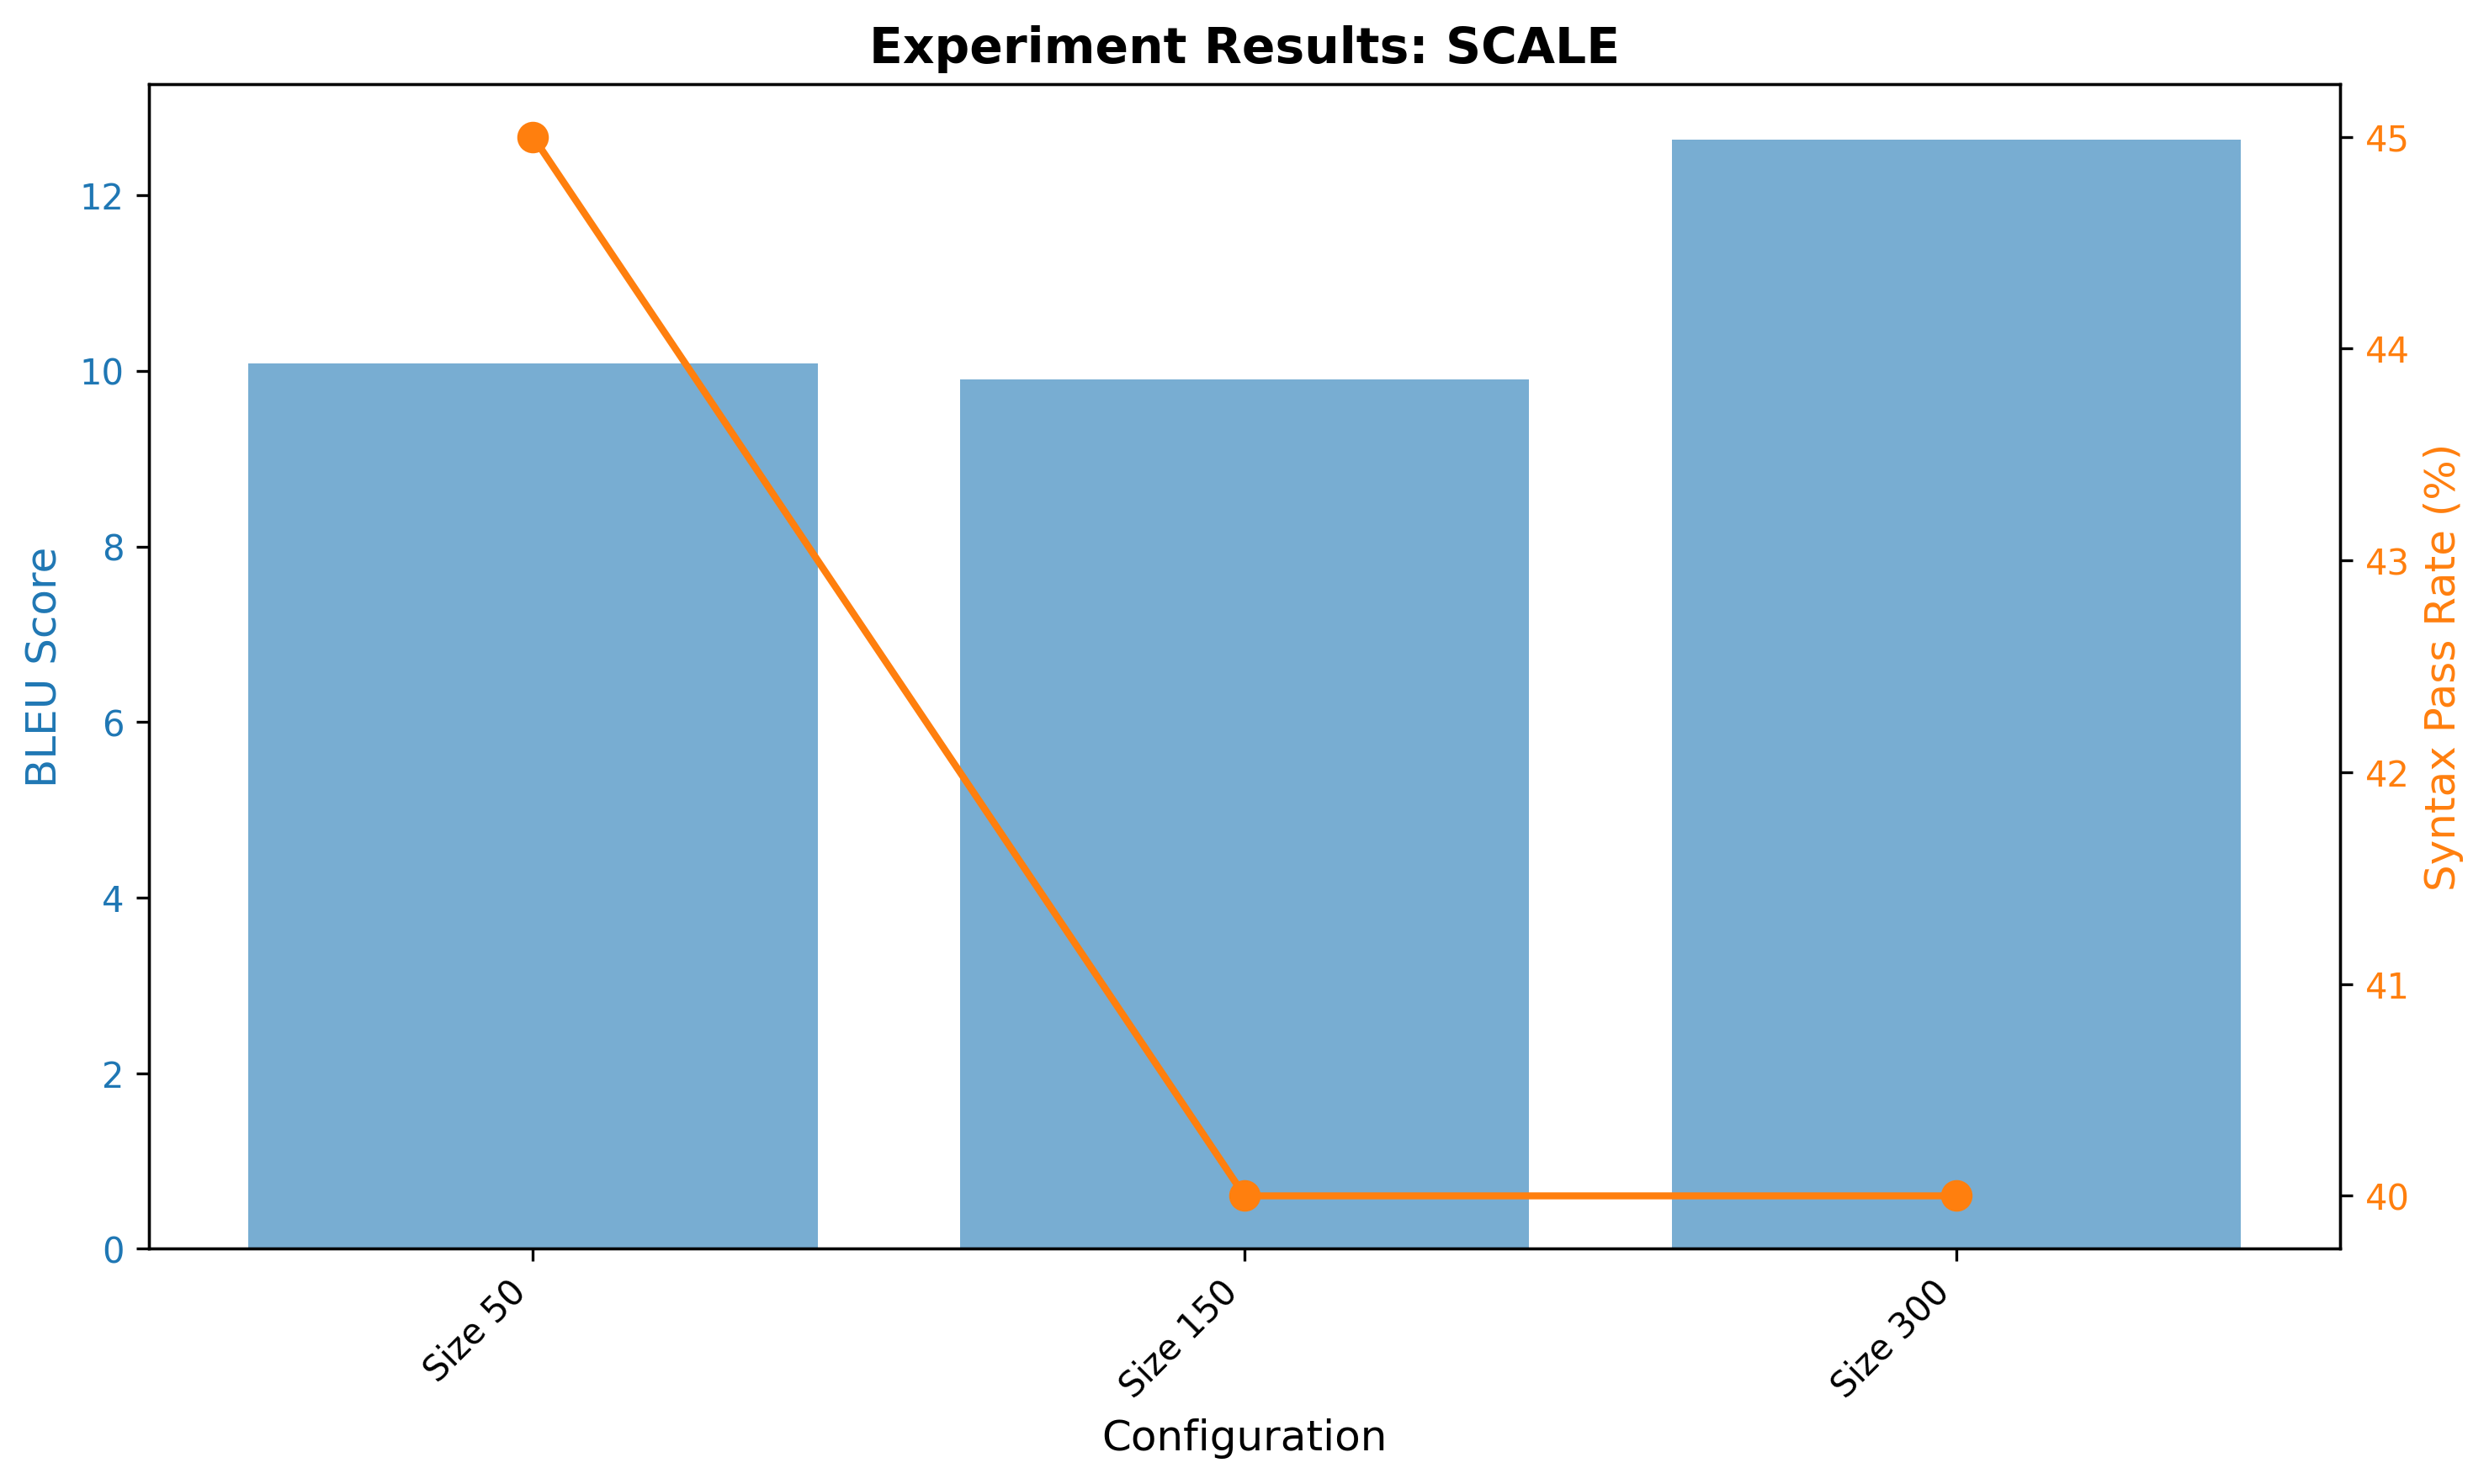

The file beside this chart, header and first rows:
BLEU, Syntax_Pass_Rate, Configuration
10.09, 45.0, Size 50
9.905, 40.0, Size 150
12.64, 40.0, Size 300
